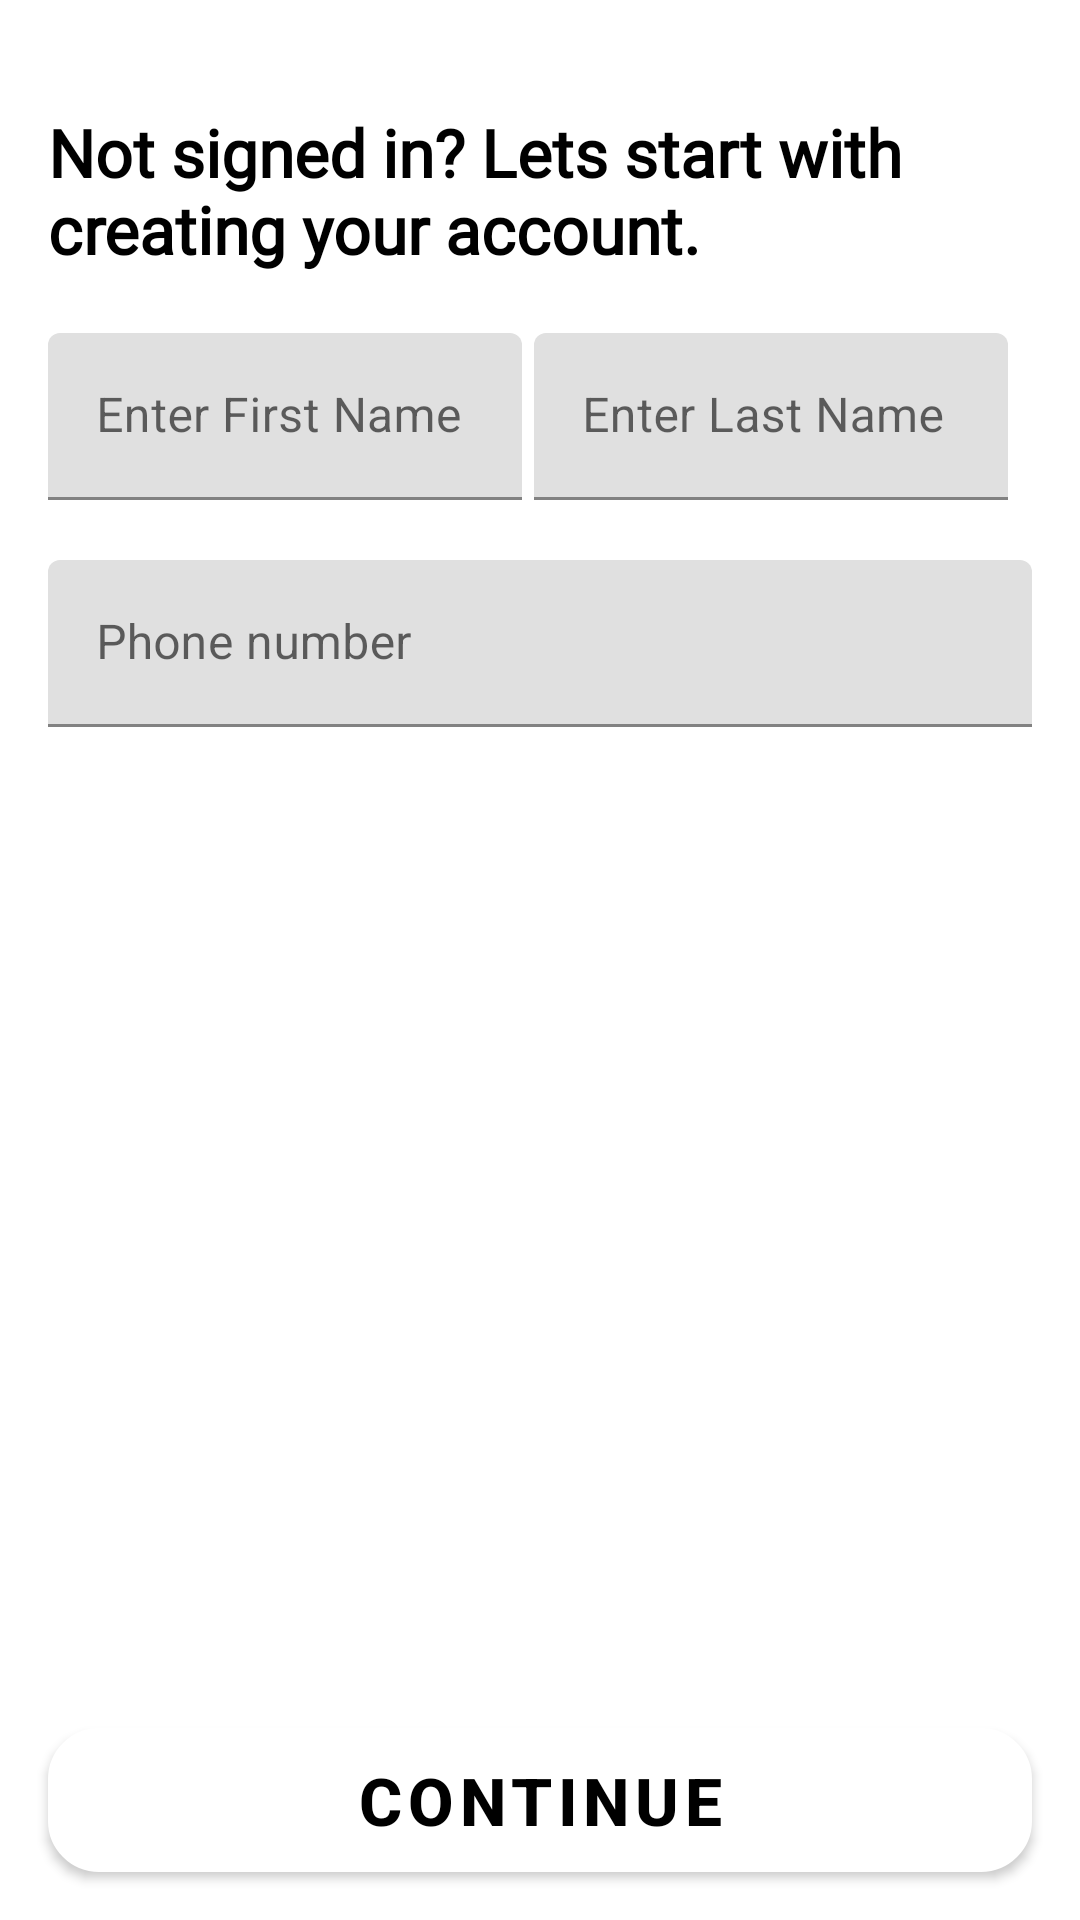

Produce the Android XML layout that renders to this screen, including the resource entries it uses.
<!-- AndroidManifest.xml: application theme Theme.MraClient -->
<!-- res/layout/layout_sign_up.xml -->
<?xml version="1.0" encoding="utf-8"?>
<RelativeLayout
    xmlns:android="http://schemas.android.com/apk/res/android"
    android:background="@color/white"
    android:layout_width="match_parent"
    android:layout_height="wrap_content">

    <LinearLayout
        android:orientation="vertical"
        android:layout_width="match_parent"
        android:layout_height="match_parent">

        <LinearLayout
            android:orientation="vertical"
            android:layout_marginTop="20dp"
            android:padding="16dp"
            android:layout_width="match_parent"
            android:layout_height="wrap_content">

            <TextView
                android:fontFamily="@font/proximanovaregular"
                android:textColor="@color/black"
                android:text="@string/register_user"
                android:textStyle="bold"
                android:textSize="22sp"
                android:layout_width="match_parent"
                android:layout_height="wrap_content"/>

            <LinearLayout
                android:layout_marginTop="20dp"
                android:layout_marginBottom="20dp"
                android:weightSum="2"
                android:layout_marginEnd="4dp"
                android:layout_width="match_parent"
                android:layout_height="wrap_content">

                <com.google.android.material.textfield.TextInputLayout
                    android:layout_weight="1"
                    android:layout_marginEnd="4dp"
                    android:layout_width="0dp"
                    android:layout_height="wrap_content">

                    <com.google.android.material.textfield.TextInputEditText
                        android:id="@+id/user_first_name"
                        android:hint="@string/first_name"
                        android:layout_width="match_parent"
                        android:layout_height="wrap_content"/>

                </com.google.android.material.textfield.TextInputLayout>

                <com.google.android.material.textfield.TextInputLayout
                    android:layout_weight="1"
                    android:layout_marginEnd="4dp"
                    android:layout_width="0dp"
                    android:layout_height="wrap_content">

                    <com.google.android.material.textfield.TextInputEditText
                        android:id="@+id/user_last_name"
                        android:hint="@string/last_name"
                        android:layout_width="match_parent"
                        android:layout_height="wrap_content"/>

                </com.google.android.material.textfield.TextInputLayout>

            </LinearLayout>

            <com.google.android.material.textfield.TextInputLayout
                android:layout_marginBottom="20dp"
                android:layout_width="match_parent"
                android:layout_height="wrap_content">

                <com.google.android.material.textfield.TextInputEditText
                    android:id="@+id/et_reg_phone_number"
                    android:hint="@string/phone_number"
                    android:layout_width="match_parent"
                    android:layout_height="wrap_content"/>

            </com.google.android.material.textfield.TextInputLayout>

        </LinearLayout>

    </LinearLayout>

    <androidx.appcompat.widget.AppCompatButton
        android:id="@+id/btn_register_user"
        android:layout_alignParentBottom="true"
        android:layout_width="match_parent"
        android:layout_margin="16dp"
        android:text="@string/btn_continue"
        android:background="@drawable/btn_custom_bg"
        android:textSize="22sp"
        android:textStyle="bold"
        android:textColor="@color/black"
        style="@style/Widget.MaterialComponents.Button"
        android:layout_height="wrap_content"/>

</RelativeLayout>
<!-- resources referenced by this layout -->
<resources>
  <color name="black">#FF000000</color>
  <color name="white">#ffffff</color>
  <!-- drawable btn_custom_bg (drawable) -->
  <?xml version="1.0" encoding="utf-8"?>
  <shape xmlns:android="http://schemas.android.com/apk/res/android"
      android:shape="rectangle" >
  
      <stroke
  
          android:color="@color/colorPrimaryDark"
          android:width="2dp">
      </stroke>
  
      <solid android:color="@color/white" />
  
      <corners
          android:radius="16dp">
      </corners>
  
  </shape>
  <string name="btn_continue">CONTINUE</string>
  <string name="first_name">Enter First Name</string>
  <string name="last_name">Enter Last Name</string>
  <string name="phone_number">Phone number</string>
  <string name="register_user">Not signed in? Lets start with creating your account.</string>
  <style name="Theme.MraClient" parent="Theme.MaterialComponents.DayNight.DarkActionBar">
          
          <item name="colorPrimary">@color/purple_500</item>
          <item name="colorPrimaryVariant">@color/purple_700</item>
          <item name="colorOnPrimary">@color/white</item>
          
          <item name="colorSecondary">@color/teal_200</item>
          <item name="colorSecondaryVariant">@color/teal_700</item>
          <item name="colorOnSecondary">@color/black</item>
          
          <item name="android:statusBarColor" tools:targetApi="l">?attr/colorPrimaryVariant</item>
          
      </style>
  <color name="purple_500">#FFFFFF</color>
  <color name="purple_700">#CCCCCC</color>
  <color name="teal_200">#FF03DAC5</color>
  <color name="teal_700">#FF018786</color>
  <!-- not gathered from this repository: default colours our renderer supplied (Android Studio template values) -->
  <color name="colorPrimaryDark">#FF3700B3</color>
</resources>
